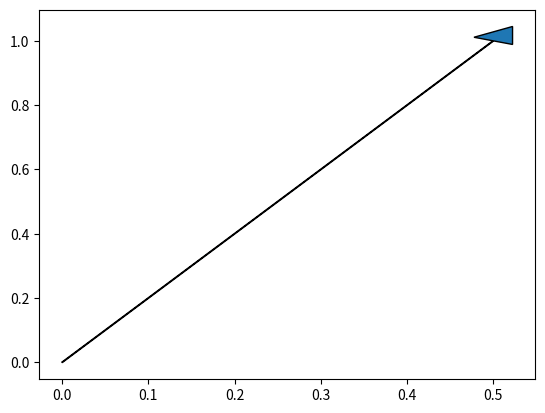

The matplotlib source for this figure:
'''
    jmath.py

[redacted]
    Date: 2020-11-02
    Version: 0.6.0

    Jordan's Math Module

    Creating my own maths tools in Python as a challenge.
'''

# - Modules

import math # Mathematical functions, e.g. sqrt()
import operator # Python operators
import matplotlib.pyplot as plt # Visualisation

# - Classes

# -- Vector
# Author: Jordan Hay
# Date: 2020-11-02
# Version: 0.5.3
# A vector with n dimensions
class Vector:

    # --- __init__()
    # Initialise Vector object
    #
    # self
    # *components (List/*args) - Scalar vector components, e.g. x, y, z
    def __init__(self, *components):

        # If components[0] is list store that list
        if(type(components[0]) == list):
            self._components = components[0]
        else:
            # Else it's *args
            self._components = components

    # --- __add__()
    # Add another Vector object to this Vector
    #
    # self
    # vector (Vector) - The foreign Vector to add
    def __add__(self, vector):

        # Add the foreign components to local components and return
        return(Vector(list(map(operator.add, self._components, vector.components()))))

    # --- __sub__()
    # Subtract another Vector object from this vector
    #
    # self
    # vector (Vector) - The foreign Vector to subtract
    def __sub__(self, vector):

        # Subtract the foreign components from local components and return
        return(Vector(list(map(operator.sub, self._components, vector.components()))))

    # --- components()
    # Returns the components of the vector
    #
    # self
    def components(self):

        return(self._components)

    # --- magnitude()
    # Returns the magnitude of the vector as calculated from the components
    #
    # self
    def magnitude(self):

        # Store magnitude while computing
        magnitude = 0

        # For every vector component
        for c in self._components:
            # Pythagorean theorom
            # hypotenuse = sqrt(a**2 + b**2)
            magnitude = math.sqrt(magnitude ** 2 + c ** 2)

        return(magnitude)

    # --- draw()
    # Draws a 2D arrow
    #
    # self
    # x (int) - The dimension to plot on the x-axis
    # y (int) - The dimension to plot on the y-axis
    def draw(self, x = 0, y = 1):

        ax = plt.axes()
        ax.arrow(0, 0, self._components[x], self._components[y], head_width=0.05, head_length=0.05)
        plt.show()

# -- PhysEnv
# Author: Jordan Hay
# Date: 2020-11-08
# Version: 0.1.0
# Physical Environment
class PhysEnv:

    # --- __init___()
    # Initialise the Physics Environment
    #
    # self
    # *forces (Vectors) - The forces that exist within the physics environment, e.g. Gravity
    def __init__(self, *forces):

        # Store forces *args
        self._forces = forces
        # Initialise empty list of PhysObj's
        self._objects = []
        # Set time to zero
        self._time = 0

    # --- time()
    # Returns time
    #
    # self
    def time(self):

        return(self._time)

    # --- forces_vector()
    # The Vector object that represents all the forces present in the systems
    #
    # self
    def forces_vector(self):

        # Store the first vector
        forces_vector = self._forces[0]

        # Check if any other forces present
        if(len(self._forces) > 1):
            # If so iterate through the list and add them (except for the first)
            for i in range(1, len(self._forces)):
                forces_vector += self._forces[i]

        # Return computed vector
        return(forces_vector)

    # --- set_time()
    # Set the time to a value
    #
    # self
    # new_time (Float) - The value to set time
    def set_time(self, new_time):

        self._time = new_time

    # --- increment_time()
    # Increment the time by an amount
    #
    # self
    # increment (Float) - The amount to increase the time by
    def increment_time(self, increment):

        self._time += increment

    # --- add_object()
    # Add PhysObj to list
    #
    # self
    # new_obj (PhysObj) - The object to add
    def add_object(self, new_obj):

        self._objects.append(new_obj)

# -- PhysObj
# Author: Jordan Hay
# Date: 2020-11-06
# Version: 0.0.1
# Physical Object
class PhysObj:

    # --- __init__()
    # Initialise the PhysObj Object
    #
    # self
    # env (PhysEnv) - The environment the object exists in
    # init_vel (Vector) - An initial velocity vector
    # mass (Int) - The mass of the object
    def __init__(self, env, init_vel = Vector(0, 0, 0), mass = 1):

        # Assign object variables
        self._env = env
        self._init_vel = init_vel
        self._mass = mass

        # Add self to list in PhysEnv
        self._env.add_object(self)

# - Main

# Used for testing components as I develop them
if(__name__ == "__main__"):

    # Gravity constant
    GRAVITY = Vector(0, -9.81)
    # Create environment with Gravity and some other "wind" vectors
    env = PhysEnv(GRAVITY, Vector(2, 0), Vector(-3, 0))
    # Create a new object in the environment with an initial vertical velocity of 20 directly up
    newobj = PhysObj(env, Vector(0, 20))

    # Print the total forces present in the physics environment
    print(env.forces_vector().magnitude())

    # Vector
    v = Vector(0.5, 1)
    v.draw()